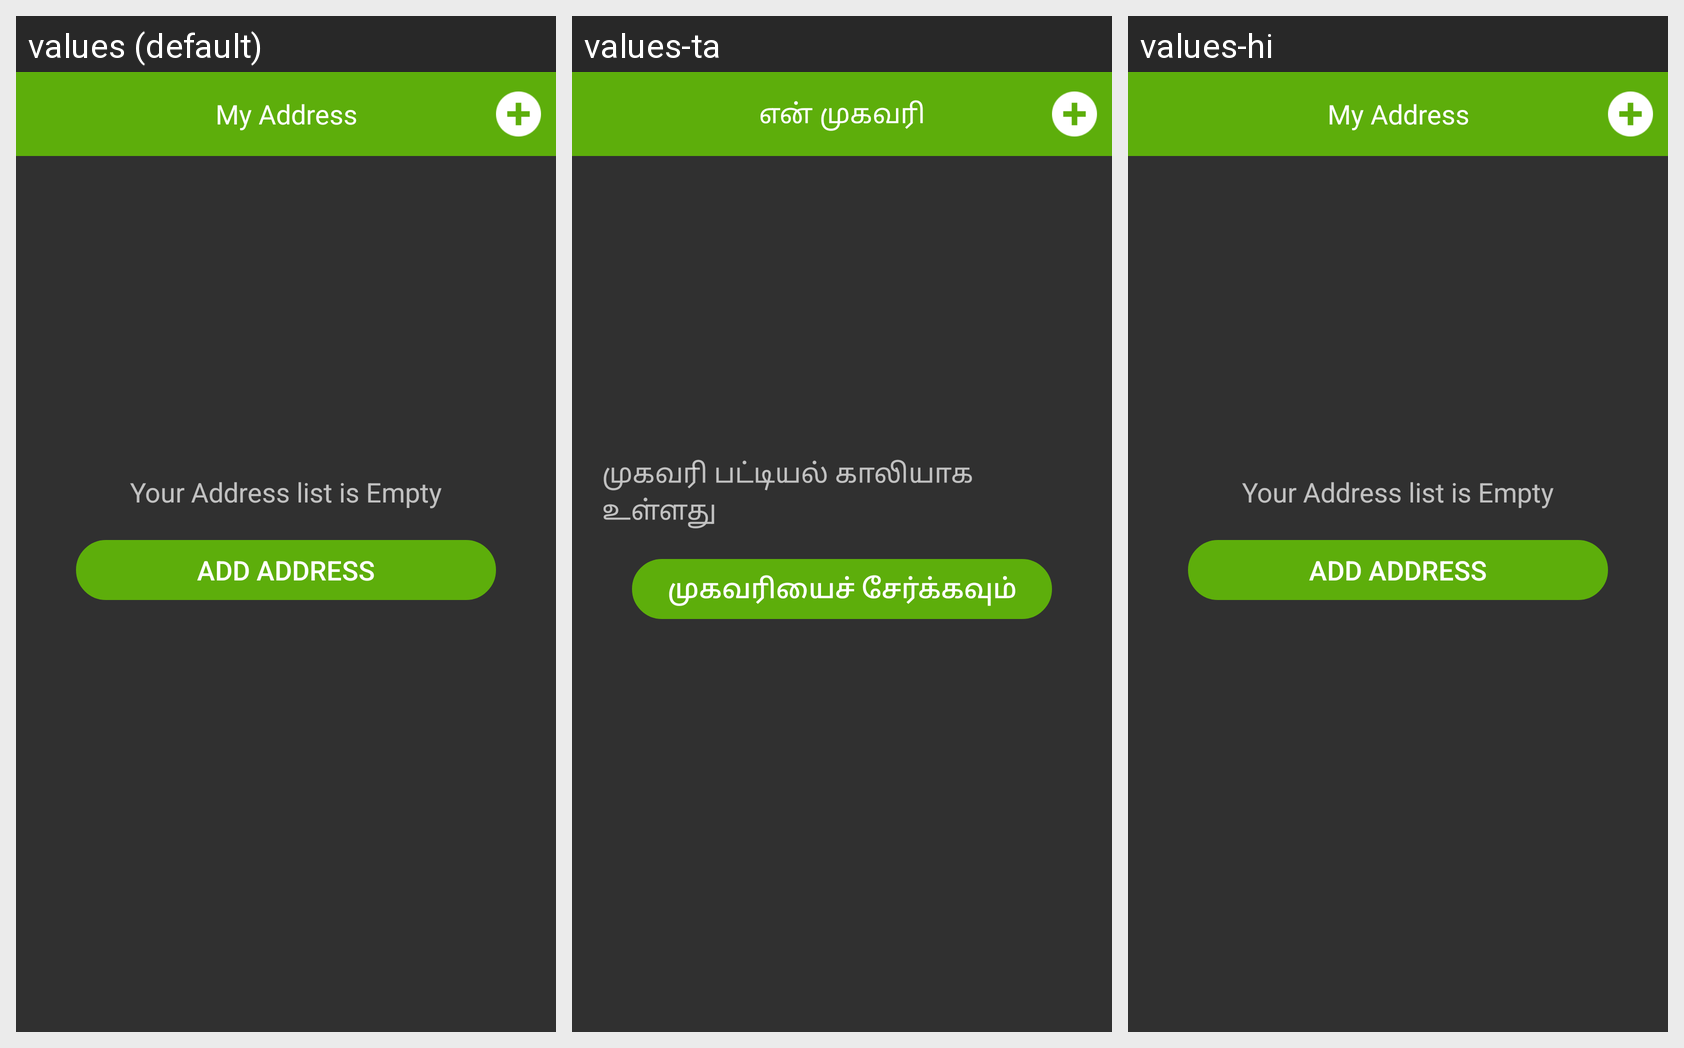

Translations of the strings shown on this Android screen, per locale in the grid:
Android screen res/layout/activity_select_address.xml rendered under 3 locales, left to right: values (default), values-ta, values-hi. Device: Nexus 5 (rendered at 1080×1920; each locale shown at half size, 540×960, under a caption strip naming it); theme Theme.AppCompat.
Strings drawn on this screen, with the default value and each locale's value (text and hints the layout hard-codes, and strings that could not be matched under every locale, appear in the picture but are not listed):

my_address
  values: My Address
  values-ta: என் முகவரி
  values-hi: My Address  [not translated; the default value is used]

empty_address
  values: Your Address list is Empty
  values-ta: முகவரி பட்டியல் காலியாக உள்ளது
  values-hi: Your Address list is Empty  [not translated; the default value is used]

add_address
  values: Add Address
  values-ta: முகவரியைச் சேர்க்கவும்
  values-hi: Add Address  [not translated; the default value is used]
